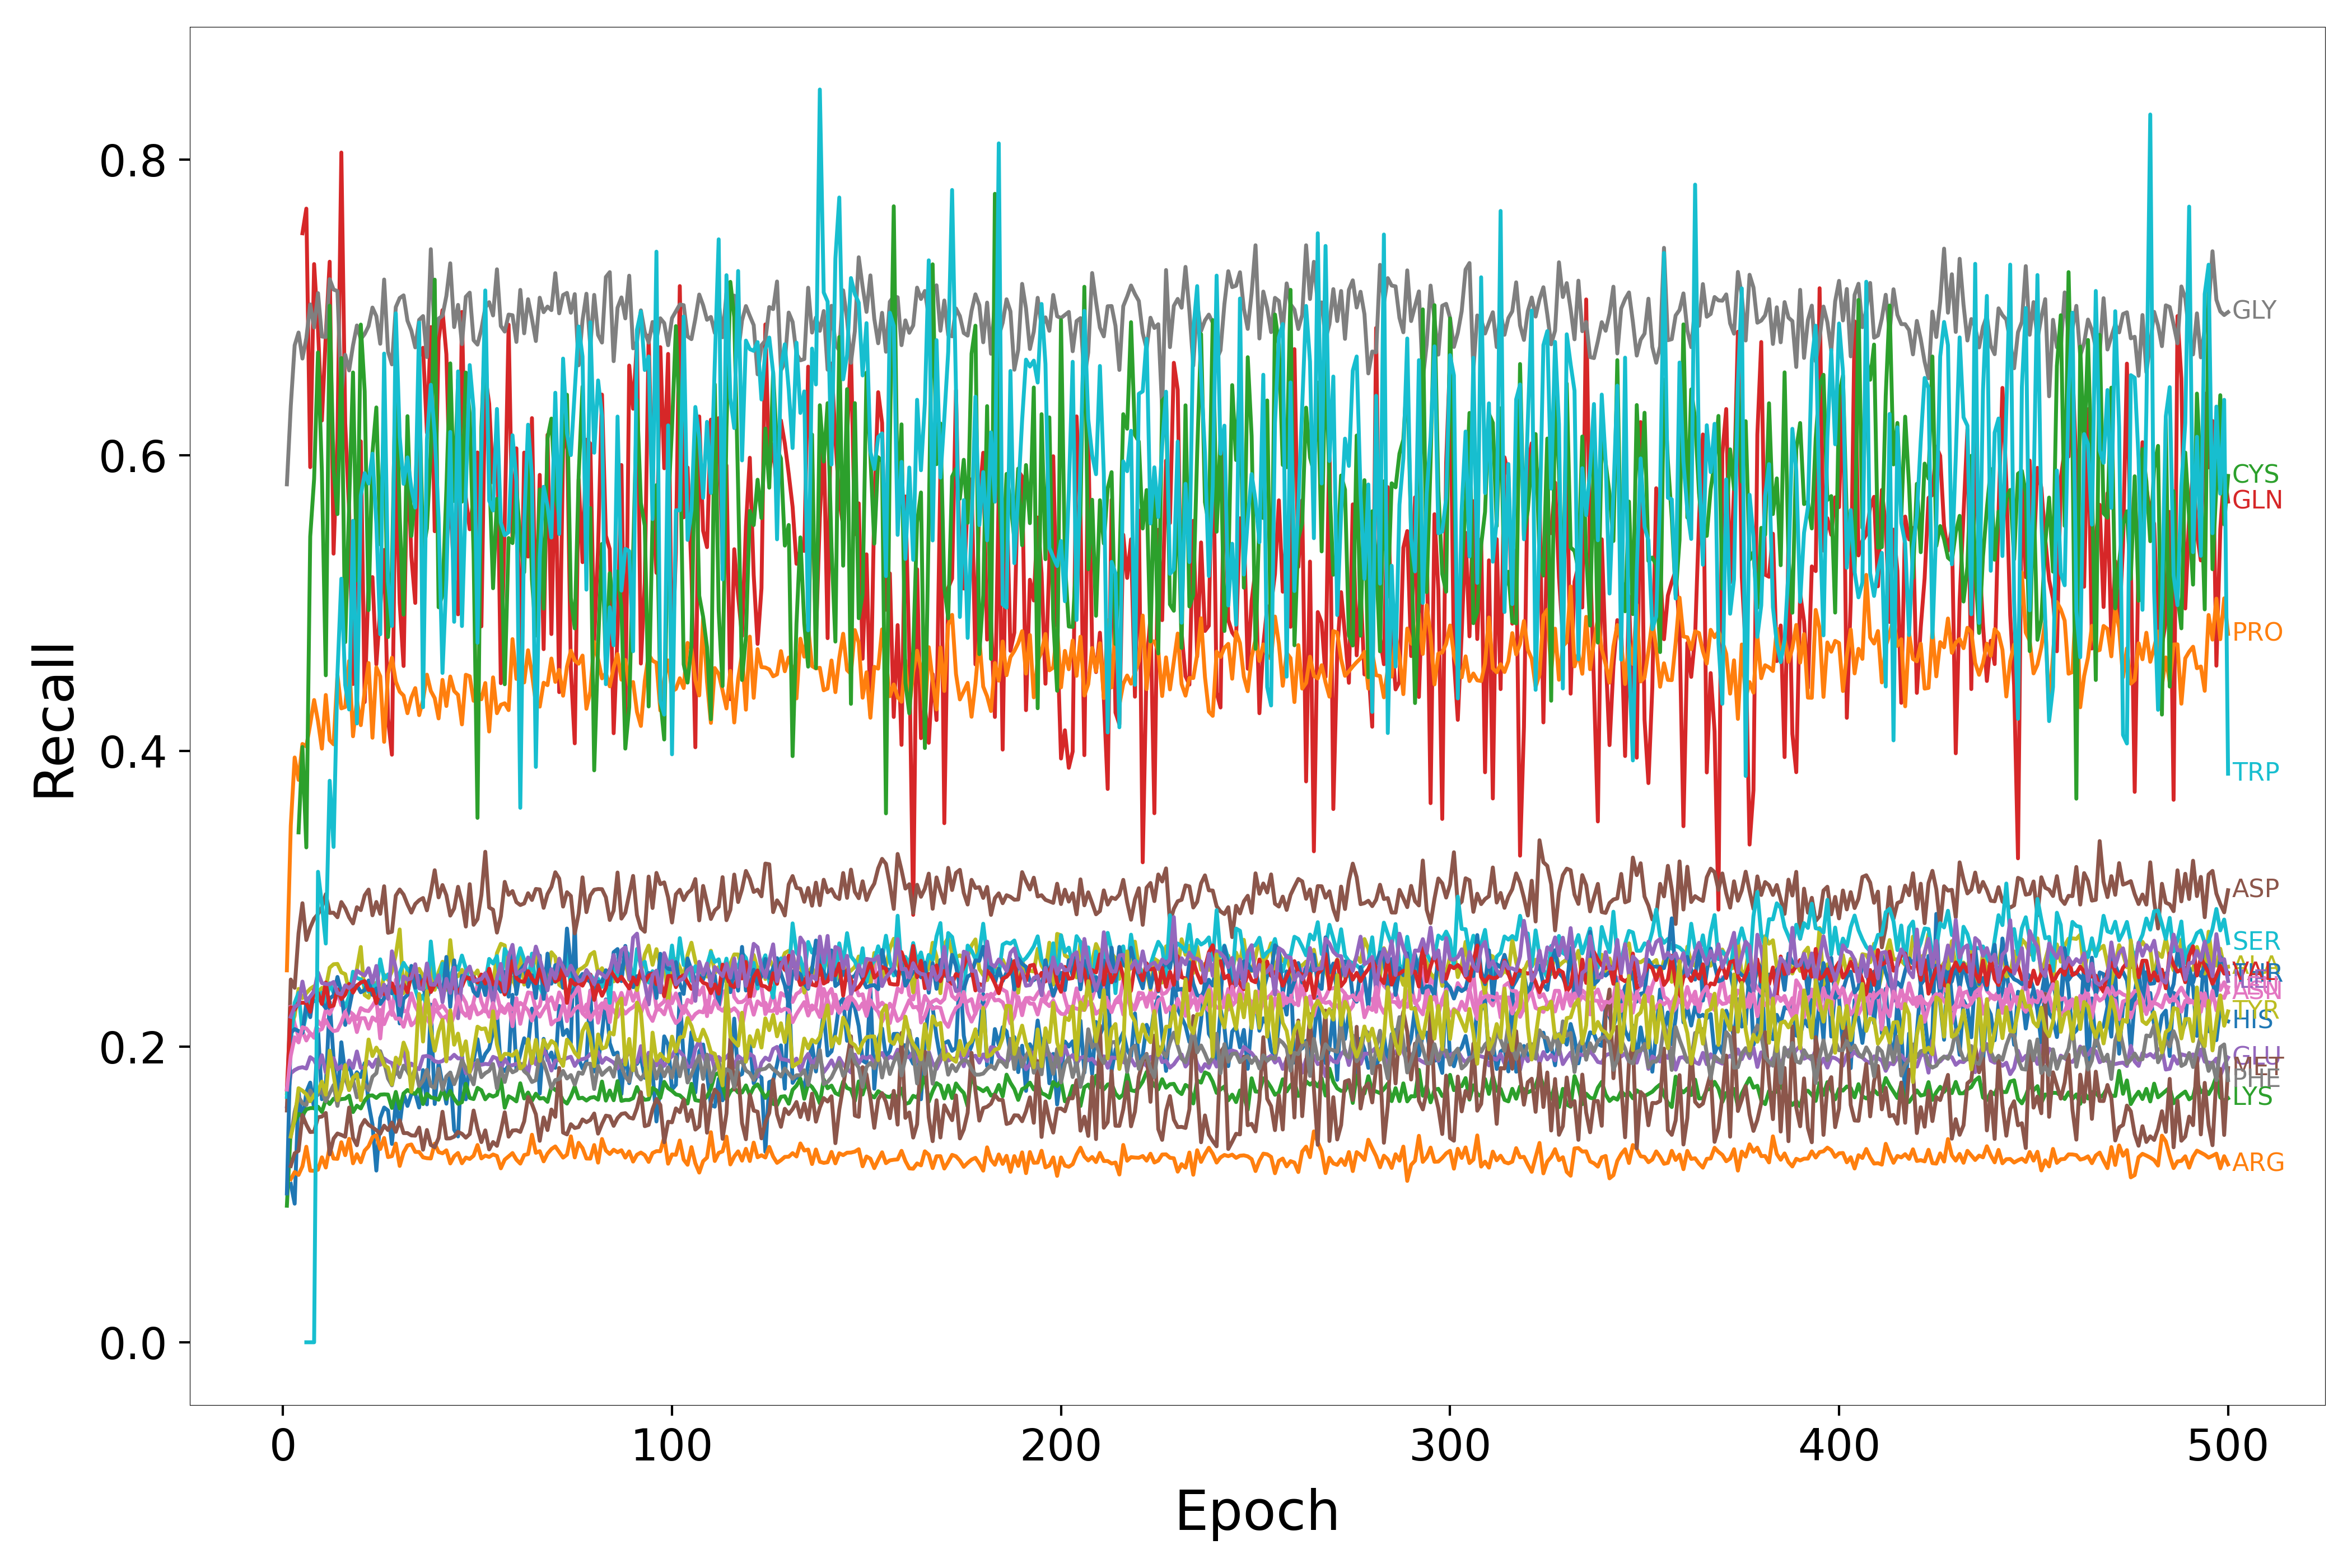

Values plotted in this chart, from the file beside it:
Epoch, HIS, ARG, LYS, GLN, GLU, ASP, ASN, GLY, ALA, SER, THR, PRO, CYS, VAL, ILE, MET, LEU, PHE, TYR, TRP
1, nan, nan, 0.09235, nan, 0.1595, 0.1568, nan, 0.5802, 0.1685, 0.166, 0.1006, 0.2515, nan, 0.1711, nan, nan, 0.1709, nan, nan, nan
2, 0.1071, 0.1103, 0.1443, nan, 0.1819, 0.2453, 0.2269, 0.6332, 0.213, 0.2025, 0.2094, 0.3493, nan, 0.2265, 0.2202, 0.1192, 0.1939, 0.139, 0.1392, nan
3, 0.09375, 0.1151, 0.149, nan, 0.1841, 0.2397, 0.2152, 0.6742, 0.2208, 0.2296, 0.2118, 0.3955, nan, 0.225, 0.2269, 0.1278, 0.2062, 0.1558, 0.1506, nan
4, 0.1695, 0.1132, 0.1544, nan, 0.1855, 0.2766, 0.2067, 0.6829, 0.239, 0.2364, 0.2105, 0.3804, 0.3448, 0.2296, 0.2284, 0.1295, 0.2028, 0.1661, 0.1718, nan
5, 0.1485, 0.119, 0.1533, 0.75, 0.186, 0.2969, 0.2104, 0.6653, 0.2328, 0.2096, 0.2093, 0.4046, 0.4026, 0.2296, 0.2439, 0.1536, 0.213, 0.1616, 0.1702, nan
6, 0.1692, 0.1322, 0.1576, 0.7667, 0.1851, 0.272, 0.2041, 0.6791, 0.2361, 0.2221, 0.2296, 0.403, 0.3347, 0.2295, 0.2307, 0.1471, 0.2122, 0.1605, 0.1678, 0.0
7, 0.1756, 0.1161, 0.1583, 0.5918, 0.1928, 0.2805, 0.209, 0.7019, 0.239, 0.2333, 0.2199, 0.418, 0.5449, 0.2235, 0.2338, 0.1422, 0.209, 0.1703, 0.1629, 0.0
8, 0.1581, 0.116, 0.1584, 0.7292, 0.1909, 0.2865, 0.2071, 0.6863, 0.2408, 0.2306, 0.2381, 0.4344, 0.5839, 0.2384, 0.2375, 0.1424, 0.2059, 0.1656, 0.1672, 0.0
9, 0.2118, 0.1167, 0.1593, 0.6854, 0.1854, 0.2896, 0.2173, 0.7095, 0.2368, 0.2312, 0.2348, 0.42, 0.6695, 0.2362, 0.2501, 0.1521, 0.2106, 0.1674, 0.1696, 0.3182
10, 0.1644, 0.1251, 0.1558, 0.6234, 0.1941, 0.2941, 0.2138, 0.6801, 0.2397, 0.2365, 0.2295, 0.4015, 0.5884, 0.2288, 0.2429, 0.1526, 0.2118, 0.1703, 0.1763, 0.2963
11, 0.1723, 0.1182, 0.164, 0.6809, 0.1824, 0.3031, 0.225, 0.6798, 0.2398, 0.2289, 0.226, 0.4378, 0.4511, 0.2433, 0.2423, 0.1551, 0.2179, 0.1629, 0.1675, 0.2697
12, 0.2303, 0.1322, 0.1611, 0.7308, 0.1878, 0.2904, 0.2219, 0.719, 0.2533, 0.2428, 0.2325, 0.4072, 0.701, 0.2269, 0.242, 0.1271, 0.213, 0.1684, 0.1972, 0.3797
13, 0.192, 0.1242, 0.1647, 0.5333, 0.1922, 0.2905, 0.2282, 0.712, 0.2557, 0.2364, 0.2345, 0.4044, 0.5907, 0.2277, 0.2437, 0.1377, 0.2104, 0.1739, 0.181, 0.335
14, 0.1638, 0.124, 0.1637, 0.6111, 0.1846, 0.2874, 0.2367, 0.7109, 0.2559, 0.2362, 0.2471, 0.4513, 0.5601, 0.2386, 0.2362, 0.1412, 0.211, 0.1599, 0.1636, 0.4521
15, 0.2029, 0.1353, 0.1644, 0.8046, 0.1868, 0.2977, 0.228, 0.6409, 0.2501, 0.2323, 0.2366, 0.4287, 0.6656, 0.2321, 0.2353, 0.1402, 0.2163, 0.1749, 0.1711, 0.5164
16, 0.1815, 0.1265, 0.1647, 0.6215, 0.1829, 0.2935, 0.2282, 0.6678, 0.249, 0.2268, 0.2146, 0.4297, 0.4735, 0.2352, 0.2414, 0.139, 0.2235, 0.179, 0.1875, 0.4444
17, 0.1883, 0.1376, 0.1668, 0.5622, 0.1905, 0.2874, 0.2239, 0.6573, 0.2373, 0.2341, 0.2257, 0.4608, 0.5668, 0.2423, 0.2395, 0.1587, 0.2162, 0.1706, 0.1706, 0.4279
18, 0.1769, 0.121, 0.1557, 0.4452, 0.1856, 0.2833, 0.2218, 0.6742, 0.2427, 0.2506, 0.239, 0.4098, 0.6559, 0.2365, 0.2419, 0.1381, 0.2209, 0.1772, 0.179, 0.5556
19, 0.1826, 0.1272, 0.16, 0.5328, 0.1967, 0.2942, 0.2185, 0.6877, 0.2524, 0.2464, 0.2415, 0.4345, 0.5153, 0.2411, 0.2514, 0.1332, 0.2098, 0.1657, 0.1813, 0.4185
20, 0.1794, 0.1217, 0.1582, 0.6093, 0.1857, 0.2922, 0.226, 0.6784, 0.2673, 0.2454, 0.2367, 0.4173, 0.6883, 0.2433, 0.2495, 0.1458, 0.2191, 0.1677, 0.1637, 0.5725
21, 0.1888, 0.1297, 0.1635, 0.433, 0.1857, 0.3023, 0.2244, 0.6819, 0.2348, 0.241, 0.2382, 0.4405, 0.6431, 0.2443, 0.2481, 0.1504, 0.2192, 0.1745, 0.1823, 0.5878
22, 0.1615, 0.1325, 0.1668, 0.5157, 0.1897, 0.3062, 0.224, 0.6872, 0.233, 0.2371, 0.2447, 0.4594, 0.4951, 0.2382, 0.253, 0.1471, 0.2121, 0.1704, 0.2047, 0.5808
23, 0.1473, 0.1387, 0.167, 0.5175, 0.1862, 0.2888, 0.2276, 0.6998, 0.2421, 0.2431, 0.2349, 0.4089, 0.6015, 0.2387, 0.2431, 0.1454, 0.2197, 0.1795, 0.1936, 0.6009
24, 0.1161, 0.14, 0.1652, 0.4585, 0.1911, 0.2978, 0.232, 0.6939, 0.2431, 0.2378, 0.2393, 0.4565, 0.6322, 0.2294, 0.2545, 0.1434, 0.2174, 0.182, 0.1993, 0.5536
25, 0.1516, 0.1307, 0.1675, 0.4968, 0.1877, 0.2898, 0.2055, 0.6753, 0.2343, 0.259, 0.2288, 0.4504, 0.5396, 0.2378, 0.2339, 0.141, 0.2247, 0.1969, 0.1947, 0.4788
26, 0.1588, 0.1382, 0.1677, 0.5358, 0.1919, 0.3084, 0.2333, 0.7187, 0.2486, 0.2456, 0.2326, 0.4061, 0.6272, 0.2355, 0.2418, 0.1465, 0.2151, 0.1893, 0.1874, 0.6686
27, 0.1567, 0.1252, 0.1675, 0.422, 0.1899, 0.2769, 0.2365, 0.67, 0.2451, 0.2488, 0.2409, 0.4521, 0.4769, 0.2375, 0.2323, 0.1435, 0.2218, 0.1784, 0.1857, 0.5146
28, 0.1341, 0.1259, 0.1585, 0.3974, 0.1888, 0.2776, 0.2214, 0.6613, 0.2508, 0.2393, 0.236, 0.4629, 0.5221, 0.2427, 0.2644, 0.1486, 0.2249, 0.1738, 0.1744, 0.4844
29, 0.1624, 0.1344, 0.1693, 0.6008, 0.1815, 0.3021, 0.2452, 0.7001, 0.2622, 0.2324, 0.2402, 0.4469, 0.6605, 0.2361, 0.2526, 0.1423, 0.2188, 0.1858, 0.1925, 0.6959
30, 0.147, 0.1193, 0.1581, 0.5, 0.1909, 0.3062, 0.2403, 0.7062, 0.2792, 0.2497, 0.2156, 0.44, 0.5587, 0.2393, 0.2278, 0.1501, 0.2189, 0.1792, 0.1882, 0.6126
31, 0.168, 0.1284, 0.1683, 0.4574, 0.1976, 0.3027, 0.2238, 0.708, 0.2361, 0.2566, 0.2323, 0.4374, 0.4921, 0.2422, 0.2474, 0.1415, 0.2134, 0.1871, 0.2027, 0.5805
32, 0.1599, 0.1331, 0.1706, 0.6042, 0.1844, 0.2961, 0.2241, 0.6909, 0.2529, 0.2522, 0.2349, 0.4254, 0.6263, 0.2366, 0.2453, 0.1415, 0.2228, 0.1832, 0.1959, 0.5984
33, 0.1679, 0.1338, 0.169, 0.5316, 0.1885, 0.2906, 0.236, 0.6841, 0.2519, 0.2497, 0.2545, 0.4361, 0.5453, 0.2488, 0.2462, 0.1399, 0.2144, 0.1785, 0.1695, 0.5774
34, 0.1683, 0.1287, 0.168, 0.5, 0.186, 0.2964, 0.2273, 0.6728, 0.249, 0.2389, 0.2397, 0.4424, 0.5724, 0.2504, 0.2557, 0.1397, 0.2169, 0.1853, 0.1867, 0.5645
35, 0.1588, 0.1287, 0.1719, 0.6667, 0.1847, 0.2989, 0.2224, 0.6914, 0.2526, 0.2301, 0.2479, 0.4241, 0.6475, 0.2408, 0.2394, 0.1452, 0.2228, 0.1733, 0.2355, 0.6897
36, 0.1841, 0.1251, 0.1611, 0.6726, 0.1933, 0.3004, 0.2224, 0.694, 0.2477, 0.2347, 0.2393, 0.4344, 0.5342, 0.2448, 0.2387, 0.1302, 0.2219, 0.177, 0.2034, 0.4295
37, 0.1609, 0.1245, 0.168, 0.6151, 0.1937, 0.2921, 0.2358, 0.6663, 0.2362, 0.2276, 0.2326, 0.4515, 0.5504, 0.2473, 0.2562, 0.1436, 0.2189, 0.1843, 0.2374, 0.6106
38, 0.2283, 0.1243, 0.1656, 0.6866, 0.1929, 0.3043, 0.2199, 0.7392, 0.2598, 0.2711, 0.2395, 0.4405, 0.6028, 0.2369, 0.2419, 0.1335, 0.2144, 0.1734, 0.2115, 0.6475
39, 0.1611, 0.1344, 0.1651, 0.5485, 0.1901, 0.3192, 0.2315, 0.677, 0.2383, 0.2464, 0.2428, 0.4356, 0.7186, 0.2418, 0.2418, 0.1319, 0.2254, 0.1721, 0.1972, 0.6142
40, 0.189, 0.1286, 0.164, 0.6776, 0.1894, 0.3009, 0.2255, 0.6923, 0.2504, 0.2401, 0.243, 0.4219, 0.4971, 0.2422, 0.2482, 0.1381, 0.2227, 0.1849, 0.2101, 0.5577
41, 0.1744, 0.1278, 0.1709, 0.698, 0.1902, 0.3092, 0.2279, 0.6942, 0.2573, 0.2561, 0.2334, 0.448, 0.5053, 0.2364, 0.2301, 0.1559, 0.2189, 0.1707, 0.2181, 0.4527
42, 0.1614, 0.1298, 0.1646, 0.6682, 0.1924, 0.3023, 0.2242, 0.7077, 0.2384, 0.2538, 0.2606, 0.4303, 0.5767, 0.241, 0.2458, 0.1378, 0.2207, 0.1798, 0.19, 0.5159
43, 0.1824, 0.1209, 0.1699, 0.569, 0.1918, 0.2885, 0.2199, 0.7297, 0.272, 0.2457, 0.2268, 0.4502, 0.662, 0.2404, 0.2363, 0.1379, 0.2138, 0.1824, 0.2245, 0.6157
44, 0.1437, 0.1258, 0.1648, 0.5175, 0.1944, 0.2934, 0.2212, 0.6866, 0.2474, 0.2556, 0.2583, 0.4404, 0.5689, 0.2397, 0.2533, 0.139, 0.2213, 0.1745, 0.2013, 0.4872
45, 0.1392, 0.128, 0.1612, 0.4923, 0.192, 0.308, 0.2268, 0.7016, 0.2475, 0.2519, 0.2278, 0.4378, 0.6509, 0.2372, 0.2191, 0.1423, 0.2339, 0.1811, 0.2087, 0.6566
46, 0.1942, 0.1211, 0.1624, 0.6968, 0.1922, 0.2974, 0.2343, 0.675, 0.2519, 0.2615, 0.2478, 0.4179, 0.5685, 0.2406, 0.244, 0.141, 0.2238, 0.1907, 0.1942, 0.4844
47, 0.1643, 0.1249, 0.1748, 0.5714, 0.182, 0.2811, 0.2297, 0.7071, 0.247, 0.2529, 0.246, 0.4514, 0.6558, 0.2472, 0.2505, 0.1384, 0.2208, 0.1853, 0.2035, 0.5754
48, 0.1904, 0.124, 0.1653, 0.5498, 0.1825, 0.3098, 0.2192, 0.7099, 0.2526, 0.2417, 0.2465, 0.4504, 0.6278, 0.2457, 0.2541, 0.1408, 0.2258, 0.1806, 0.1828, 0.6609
49, 0.1907, 0.1262, 0.1645, 0.572, 0.1884, 0.2823, 0.2305, 0.6777, 0.2478, 0.2474, 0.2372, 0.4338, 0.5334, 0.2471, 0.2441, 0.1567, 0.2287, 0.1745, 0.1973, 0.6311
50, 0.205, 0.1334, 0.1721, 0.6018, 0.1882, 0.2862, 0.2416, 0.6747, 0.2515, 0.2423, 0.2343, 0.4408, 0.3547, 0.2433, 0.245, 0.1446, 0.2217, 0.1908, 0.2134, 0.4731
51, 0.1886, 0.1243, 0.1704, 0.4841, 0.1877, 0.3025, 0.2304, 0.6852, 0.2432, 0.2416, 0.2449, 0.4349, 0.6188, 0.2487, 0.2457, 0.1354, 0.2231, 0.1793, 0.2118, 0.6023
52, 0.195, 0.1263, 0.1643, 0.6538, 0.1883, 0.3317, 0.2237, 0.6997, 0.241, 0.2438, 0.2348, 0.4458, 0.6814, 0.2426, 0.2496, 0.1433, 0.2265, 0.182, 0.2123, 0.7113
53, 0.1985, 0.1253, 0.1674, 0.6347, 0.188, 0.294, 0.2379, 0.7034, 0.2445, 0.2593, 0.252, 0.413, 0.5915, 0.2526, 0.2436, 0.1304, 0.2202, 0.1836, 0.2034, 0.5691
54, 0.2097, 0.127, 0.1661, 0.5814, 0.193, 0.2925, 0.2405, 0.6944, 0.2408, 0.2561, 0.2348, 0.4497, 0.51, 0.2421, 0.2285, 0.1354, 0.2293, 0.1882, 0.2238, 0.5625
55, 0.2231, 0.126, 0.1674, 0.6202, 0.192, 0.2771, 0.2349, 0.7256, 0.2631, 0.2612, 0.2415, 0.4254, 0.5704, 0.2445, 0.2461, 0.1328, 0.2192, 0.1718, 0.2014, 0.6312
56, 0.186, 0.1176, 0.178, 0.4457, 0.1846, 0.2881, 0.2245, 0.6873, 0.2695, 0.2386, 0.2371, 0.4311, 0.548, 0.242, 0.2558, 0.143, 0.2274, 0.1853, 0.1912, 0.5544
57, 0.1834, 0.1235, 0.1587, 0.5551, 0.1917, 0.3114, 0.2227, 0.6835, 0.2684, 0.2659, 0.2504, 0.4321, 0.445, 0.2352, 0.2372, 0.1555, 0.2241, 0.176, 0.195, 0.5458
58, 0.1873, 0.1257, 0.1664, 0.6882, 0.1874, 0.3026, 0.2283, 0.695, 0.2407, 0.2613, 0.2337, 0.4275, 0.5439, 0.2417, 0.2606, 0.139, 0.2287, 0.1864, 0.1949, 0.5479
59, 0.235, 0.128, 0.1649, 0.5436, 0.1873, 0.3051, 0.225, 0.6946, 0.2468, 0.25, 0.2666, 0.4755, 0.5405, 0.2579, 0.2688, 0.1432, 0.2137, 0.1826, 0.1938, 0.6134
60, 0.1844, 0.1235, 0.1629, 0.6046, 0.1884, 0.2976, 0.226, 0.6765, 0.2386, 0.2565, 0.2355, 0.4486, 0.5781, 0.2463, 0.2489, 0.1434, 0.2327, 0.1839, 0.197, 0.5822
... 440 more rows
